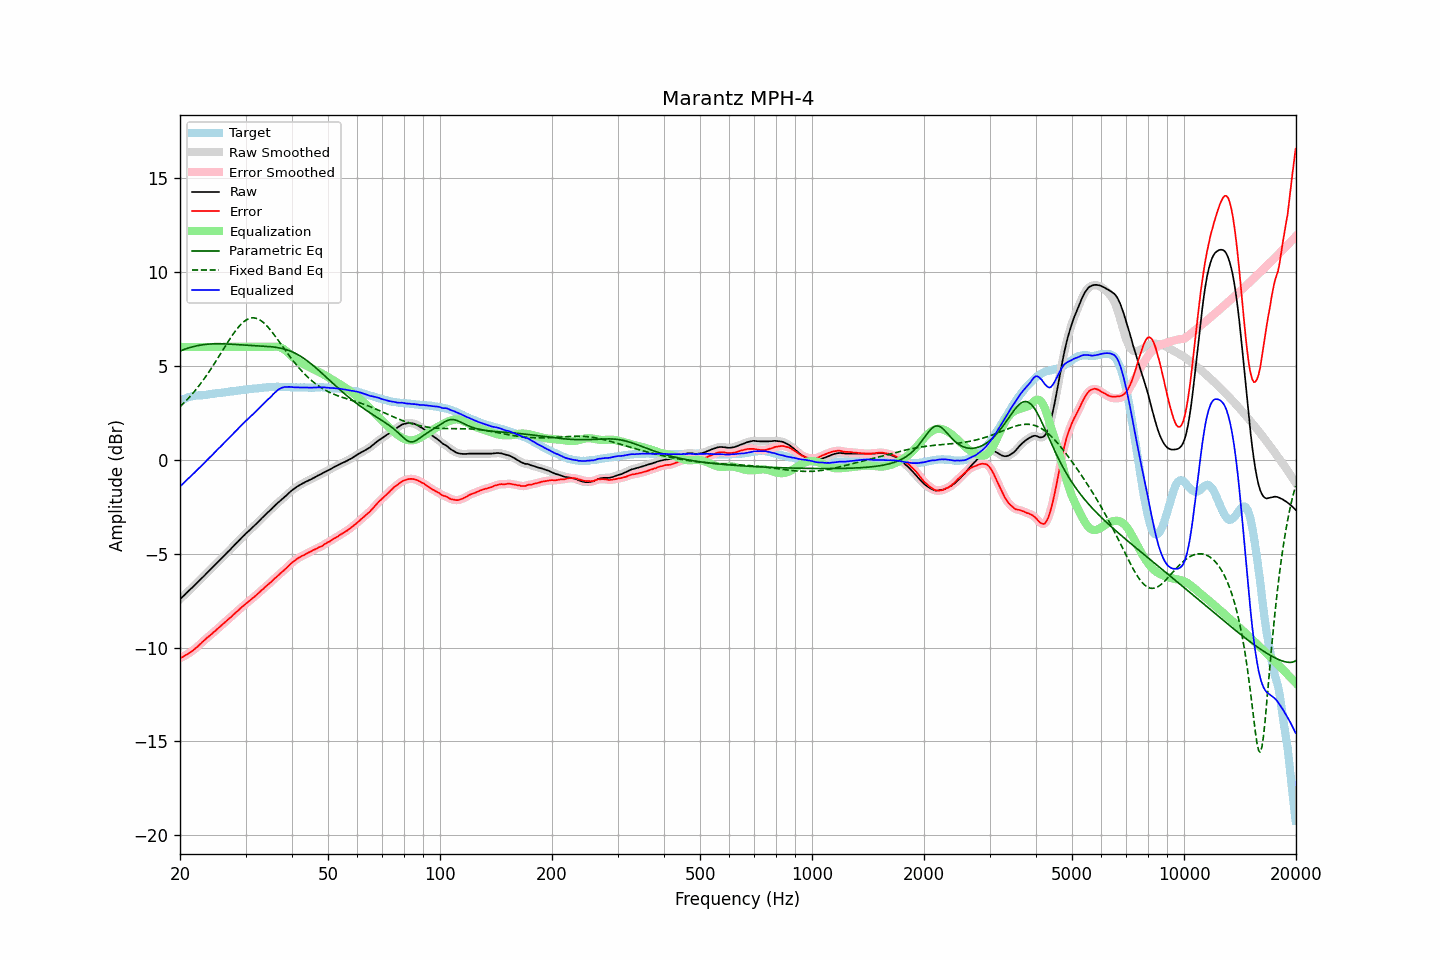

The file beside this chart, header and first rows:
frequency, raw, error, smoothed, error_smoothed, equalization, parametric_eq, fixed_band_eq, equalized_raw, equalized_smoothed, target
20.00, -7.43, -10.57, -7.43, -10.57, 6.00, 5.78, 2.82, -1.43, -1.43, 3.14
20.20, -7.35, -10.53, -7.35, -10.53, 6.00, 5.82, 2.90, -1.35, -1.35, 3.18
20.40, -7.27, -10.49, -7.27, -10.48, 6.00, 5.85, 2.98, -1.27, -1.27, 3.22
20.61, -7.19, -10.43, -7.18, -10.43, 6.00, 5.88, 3.07, -1.19, -1.18, 3.24
20.81, -7.10, -10.38, -7.10, -10.38, 6.00, 5.91, 3.16, -1.10, -1.10, 3.28
21.02, -7.02, -10.34, -7.02, -10.33, 6.00, 5.94, 3.25, -1.02, -1.02, 3.32
21.23, -6.94, -10.28, -6.94, -10.28, 6.00, 5.96, 3.34, -0.94, -0.94, 3.34
21.44, -6.86, -10.22, -6.86, -10.22, 6.00, 5.99, 3.43, -0.86, -0.86, 3.36
21.66, -6.78, -10.16, -6.78, -10.15, 6.00, 6.01, 3.53, -0.78, -0.78, 3.38
21.87, -6.70, -10.09, -6.69, -10.09, 6.00, 6.03, 3.63, -0.70, -0.69, 3.39
22.09, -6.61, -10.02, -6.61, -10.02, 6.00, 6.05, 3.74, -0.61, -0.61, 3.41
22.31, -6.53, -9.95, -6.52, -9.94, 6.00, 6.07, 3.84, -0.53, -0.52, 3.42
22.54, -6.44, -9.86, -6.44, -9.86, 6.00, 6.09, 3.95, -0.44, -0.44, 3.42
22.76, -6.36, -9.79, -6.36, -9.78, 6.00, 6.10, 4.07, -0.36, -0.36, 3.43
22.99, -6.27, -9.70, -6.27, -9.70, 6.00, 6.11, 4.18, -0.27, -0.27, 3.43
23.22, -6.19, -9.63, -6.18, -9.62, 6.00, 6.12, 4.30, -0.19, -0.18, 3.44
23.45, -6.10, -9.54, -6.10, -9.54, 6.00, 6.13, 4.42, -0.10, -0.10, 3.45
23.69, -6.01, -9.47, -6.01, -9.47, 6.00, 6.14, 4.54, -0.01, -0.01, 3.46
23.92, -5.93, -9.40, -5.92, -9.40, 6.00, 6.15, 4.67, 0.07, 0.08, 3.48
24.16, -5.84, -9.33, -5.84, -9.33, 6.00, 6.16, 4.80, 0.16, 0.16, 3.50
24.40, -5.76, -9.26, -5.75, -9.26, 6.00, 6.16, 4.93, 0.24, 0.25, 3.51
24.65, -5.67, -9.17, -5.67, -9.18, 6.00, 6.16, 5.06, 0.33, 0.33, 3.51
24.89, -5.59, -9.11, -5.58, -9.11, 6.00, 6.17, 5.19, 0.41, 0.42, 3.53
25.14, -5.50, -9.03, -5.50, -9.03, 6.00, 6.17, 5.33, 0.50, 0.50, 3.54
25.39, -5.41, -8.95, -5.41, -8.96, 6.00, 6.17, 5.47, 0.59, 0.59, 3.55
25.65, -5.33, -8.88, -5.32, -8.88, 6.00, 6.17, 5.61, 0.67, 0.68, 3.55
25.91, -5.24, -8.80, -5.24, -8.80, 6.00, 6.17, 5.74, 0.76, 0.76, 3.56
26.16, -5.15, -8.72, -5.15, -8.73, 6.00, 6.16, 5.88, 0.85, 0.85, 3.57
26.43, -5.07, -8.65, -5.06, -8.65, 6.00, 6.16, 6.02, 0.93, 0.94, 3.58
26.69, -4.98, -8.58, -4.98, -8.58, 6.00, 6.16, 6.16, 1.02, 1.02, 3.60
26.96, -4.89, -8.50, -4.89, -8.50, 6.00, 6.15, 6.29, 1.11, 1.11, 3.61
27.23, -4.81, -8.43, -4.80, -8.43, 6.00, 6.15, 6.42, 1.19, 1.20, 3.62
27.50, -4.72, -8.36, -4.72, -8.35, 6.00, 6.14, 6.55, 1.28, 1.28, 3.64
27.77, -4.63, -8.27, -4.63, -8.27, 6.00, 6.14, 6.68, 1.37, 1.37, 3.64
28.05, -4.54, -8.19, -4.54, -8.19, 6.00, 6.13, 6.80, 1.46, 1.46, 3.66
28.33, -4.46, -8.11, -4.45, -8.12, 6.00, 6.13, 6.91, 1.54, 1.55, 3.66
28.62, -4.37, -8.04, -4.37, -8.04, 6.00, 6.12, 7.02, 1.63, 1.63, 3.68
28.90, -4.28, -7.96, -4.28, -7.96, 6.00, 6.12, 7.12, 1.72, 1.72, 3.69
29.19, -4.19, -7.88, -4.19, -7.89, 6.00, 6.11, 7.21, 1.81, 1.81, 3.70
29.48, -4.10, -7.81, -4.10, -7.81, 6.00, 6.11, 7.29, 1.90, 1.90, 3.71
29.78, -4.02, -7.74, -4.01, -7.74, 6.00, 6.10, 7.36, 1.98, 1.99, 3.72
30.08, -3.93, -7.66, -3.93, -7.67, 6.00, 6.10, 7.42, 2.07, 2.07, 3.73
30.38, -3.86, -7.60, -3.86, -7.60, 6.00, 6.09, 7.47, 2.14, 2.14, 3.74
30.68, -3.78, -7.53, -3.78, -7.53, 6.00, 6.09, 7.51, 2.22, 2.22, 3.75
30.99, -3.70, -7.46, -3.70, -7.46, 6.00, 6.08, 7.53, 2.30, 2.30, 3.76
31.30, -3.62, -7.39, -3.62, -7.39, 6.00, 6.08, 7.55, 2.38, 2.38, 3.77
31.61, -3.54, -7.32, -3.54, -7.32, 6.00, 6.07, 7.55, 2.46, 2.46, 3.79
31.93, -3.46, -7.24, -3.45, -7.24, 6.00, 6.07, 7.53, 2.54, 2.55, 3.79
32.24, -3.37, -7.16, -3.37, -7.17, 6.00, 6.06, 7.51, 2.63, 2.63, 3.79
32.57, -3.29, -7.09, -3.28, -7.09, 6.00, 6.06, 7.47, 2.71, 2.72, 3.80
32.89, -3.20, -7.02, -3.20, -7.01, 6.00, 6.05, 7.42, 2.80, 2.80, 3.82
33.22, -3.11, -6.93, -3.11, -6.93, 6.00, 6.05, 7.36, 2.89, 2.89, 3.82
33.55, -3.03, -6.86, -3.02, -6.86, 6.00, 6.04, 7.29, 2.97, 2.98, 3.84
33.89, -2.94, -6.77, -2.94, -6.78, 6.00, 6.04, 7.21, 3.06, 3.06, 3.84
34.23, -2.86, -6.71, -2.86, -6.71, 6.00, 6.03, 7.12, 3.14, 3.14, 3.85
34.57, -2.78, -6.63, -2.78, -6.63, 6.00, 6.02, 7.03, 3.22, 3.22, 3.85
34.92, -2.70, -6.56, -2.70, -6.56, 6.00, 6.02, 6.93, 3.30, 3.30, 3.86
35.27, -2.62, -6.49, -2.61, -6.48, 6.00, 6.01, 6.82, 3.39, 3.39, 3.87
35.62, -2.53, -6.39, -2.53, -6.40, 6.01, 6.00, 6.71, 3.48, 3.48, 3.87
35.97, -2.45, -6.31, -2.45, -6.32, 6.01, 5.99, 6.60, 3.57, 3.57, 3.86
... 635 more rows
